Run: headless pygame with SDL's dummy video driver; simulated clock (each Clock.tick advances the game by its frame time, no real sleeping); random seed 0; keys injected as events and as key.get_pressed() state; no mouse input.
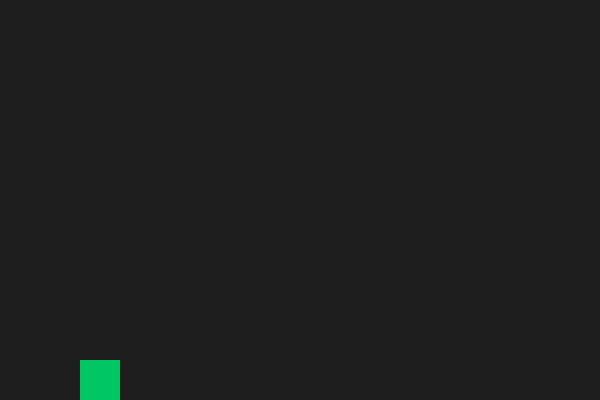
Frame 1 of 4 · flips 1–60 · no input
Frame 2 of 4 · flips 61–180 · tapped SPACE, RETURN · held RIGHT (→), D · screen unchanged from frame 1, image omitted
Frame 3 of 4 · flips 181–300 · held DOWN (↓), S · screen unchanged from frame 2, image omitted
Frame 4 of 4 · flips 301–420 · held LEFT (←), A, UP (↑), W · screen unchanged from frame 3, image omitted

The pygame program that drew these frames:

import pygame
import random
pygame.init()

WIDTH = 600
HEIGHT = 400
window = pygame.display.set_mode((WIDTH, HEIGHT))
pygame.display.set_caption('Jogo sem nome')

class Player(pygame.sprite.Sprite):
    def __init__(self):
        pygame.sprite.Sprite.__init__(self)
        self.image = pygame.Surface((40, 40))
        self.image.fill((0, 200, 100))
        self.rect = self.image.get_rect()
        self.rect.x = 80
        self.rect.y = HEIGHT - 40

    def update(self):
        pass

game = True
clock = pygame.time.Clock()
FPS = 30

all_sprites = pygame.sprite.Group()
player = Player()
all_sprites.add(player)

while game:
    clock.tick(FPS)

    for event in pygame.event.get():

        if event.type == pygame.QUIT:
            game = False

    window.fill((255, 0, 255))
    all_sprites.draw(window)
    pygame.display.update()

    window.fill((30, 30, 30))
    all_sprites.draw(window)
    pygame.display.update()

pygame.quit() 
